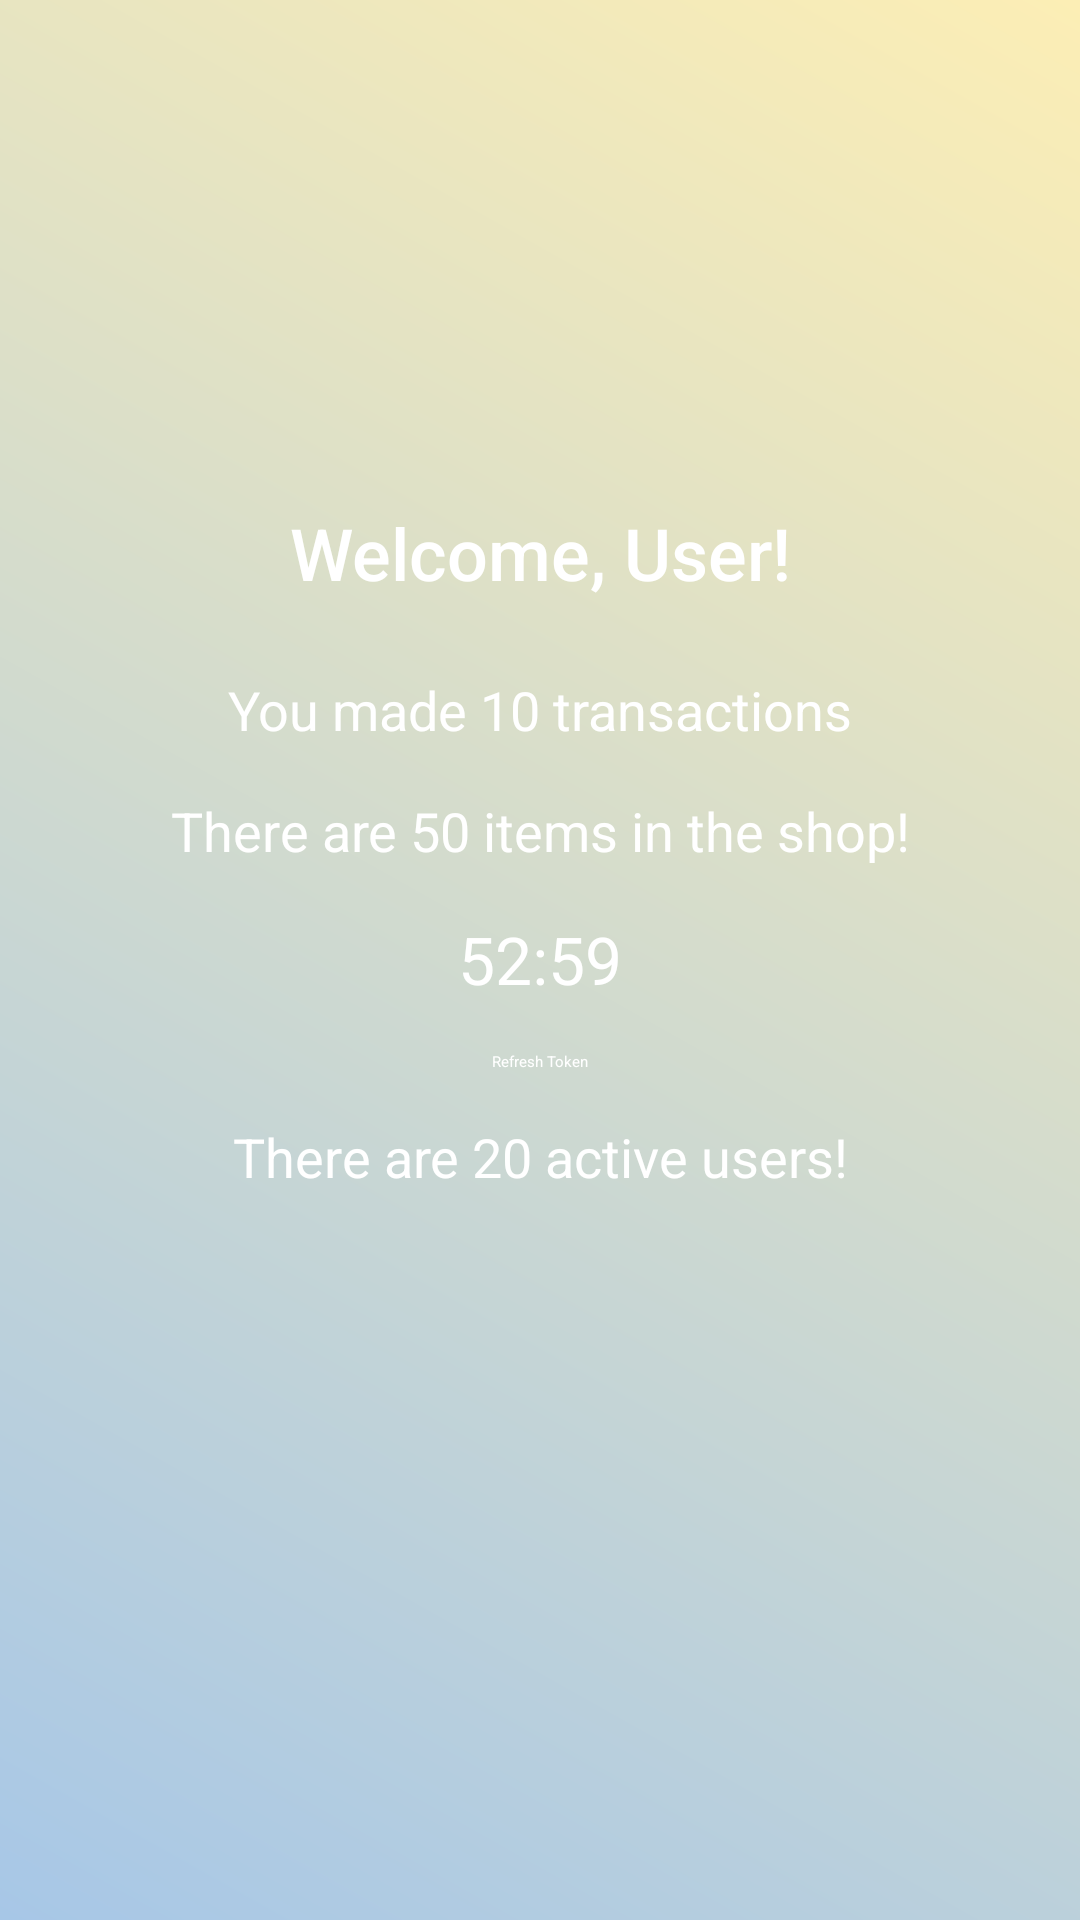

Android layout source for this screen:
<!-- AndroidManifest.xml: application theme Theme.InventoryManagement -->
<!-- res/layout/fragment_home.xml -->
<?xml version="1.0" encoding="utf-8"?>
<androidx.constraintlayout.widget.ConstraintLayout
    xmlns:android="http://schemas.android.com/apk/res/android"
    xmlns:app="http://schemas.android.com/apk/res-auto"
    xmlns:tools="http://schemas.android.com/tools"
    android:layout_width="match_parent"
    android:layout_height="match_parent"
    android:background="@drawable/home_background"
    tools:context=".ui.home.HomeFragment">

    
    <ImageView
        android:id="@+id/imageLogo"
        android:layout_width="120dp"
        android:layout_height="120dp"
        android:layout_marginTop="32dp"
        android:src="@drawable/logo_image"
        app:layout_constraintStart_toStartOf="parent"
        app:layout_constraintEnd_toEndOf="parent"
        app:layout_constraintTop_toTopOf="parent" />

    
    <TextView
        android:id="@+id/textWelcome"
        android:layout_width="wrap_content"
        android:layout_height="wrap_content"
        android:layout_marginTop="16dp"
        android:text="Welcome, User!"
        android:textSize="24sp"
        android:textColor="@color/white"
        android:fontFamily="sans-serif-medium"
        app:layout_constraintStart_toStartOf="parent"
        app:layout_constraintEnd_toEndOf="parent"
        app:layout_constraintTop_toBottomOf="@id/imageLogo" />

    
    <TextView
        android:id="@+id/textTransactions"
        android:layout_width="wrap_content"
        android:layout_height="wrap_content"
        android:layout_marginTop="24dp"
        android:text="You made 10 transactions"
        android:textSize="18sp"
        android:textColor="@color/white"
        android:fontFamily="sans-serif"
        app:layout_constraintStart_toStartOf="parent"
        app:layout_constraintEnd_toEndOf="parent"
        app:layout_constraintTop_toBottomOf="@id/textWelcome" />

    
    <TextView
        android:id="@+id/textItemsCount"
        android:layout_width="wrap_content"
        android:layout_height="wrap_content"
        android:layout_marginTop="16dp"
        android:text="There are 50 items in the shop!"
        android:textSize="18sp"
        android:textColor="@color/white"
        android:fontFamily="sans-serif"
        app:layout_constraintStart_toStartOf="parent"
        app:layout_constraintEnd_toEndOf="parent"
        app:layout_constraintTop_toBottomOf="@id/textTransactions" />

    
    <TextView
        android:id="@+id/textTokenCountdown"
        android:layout_width="wrap_content"
        android:layout_height="wrap_content"
        android:layout_marginTop="16dp"
        android:text="52:59"
        android:textSize="22sp"
        android:textColor="@color/white"
        android:fontFamily="sans-serif-bold"
        app:layout_constraintStart_toStartOf="parent"
        app:layout_constraintEnd_toEndOf="parent"
        app:layout_constraintTop_toBottomOf="@id/textItemsCount" />

    
    <Button
        android:id="@+id/buttonRefreshToken"
        android:layout_width="wrap_content"
        android:layout_height="wrap_content"
        android:layout_marginTop="16dp"
        android:text="Refresh Token"
        android:backgroundTint="@color/teal_700"
        android:textColor="@color/white"
        app:layout_constraintStart_toStartOf="parent"
        app:layout_constraintEnd_toEndOf="parent"
        app:layout_constraintTop_toBottomOf="@id/textTokenCountdown" />

    
    <TextView
        android:id="@+id/textActiveUsers"
        android:layout_width="wrap_content"
        android:layout_height="wrap_content"
        android:layout_marginTop="16dp"
        android:text="There are 20 active users!"
        android:textSize="18sp"
        android:textColor="@color/white"
        android:fontFamily="sans-serif"
        app:layout_constraintStart_toStartOf="parent"
        app:layout_constraintEnd_toEndOf="parent"
        app:layout_constraintTop_toBottomOf="@id/buttonRefreshToken" />

</androidx.constraintlayout.widget.ConstraintLayout>
<!-- resources referenced by this layout -->
<resources>
  <color name="teal_700">#00796B</color>
  <color name="white">#FFFFFFFF</color>
  <!-- drawable home_background (drawable) -->
  <shape xmlns:android="http://schemas.android.com/apk/res/android">
      <gradient android:startColor="#A7C7E7"
      android:endColor="#FCEEB5"
      android:angle="45" />
  </shape>
</resources>
